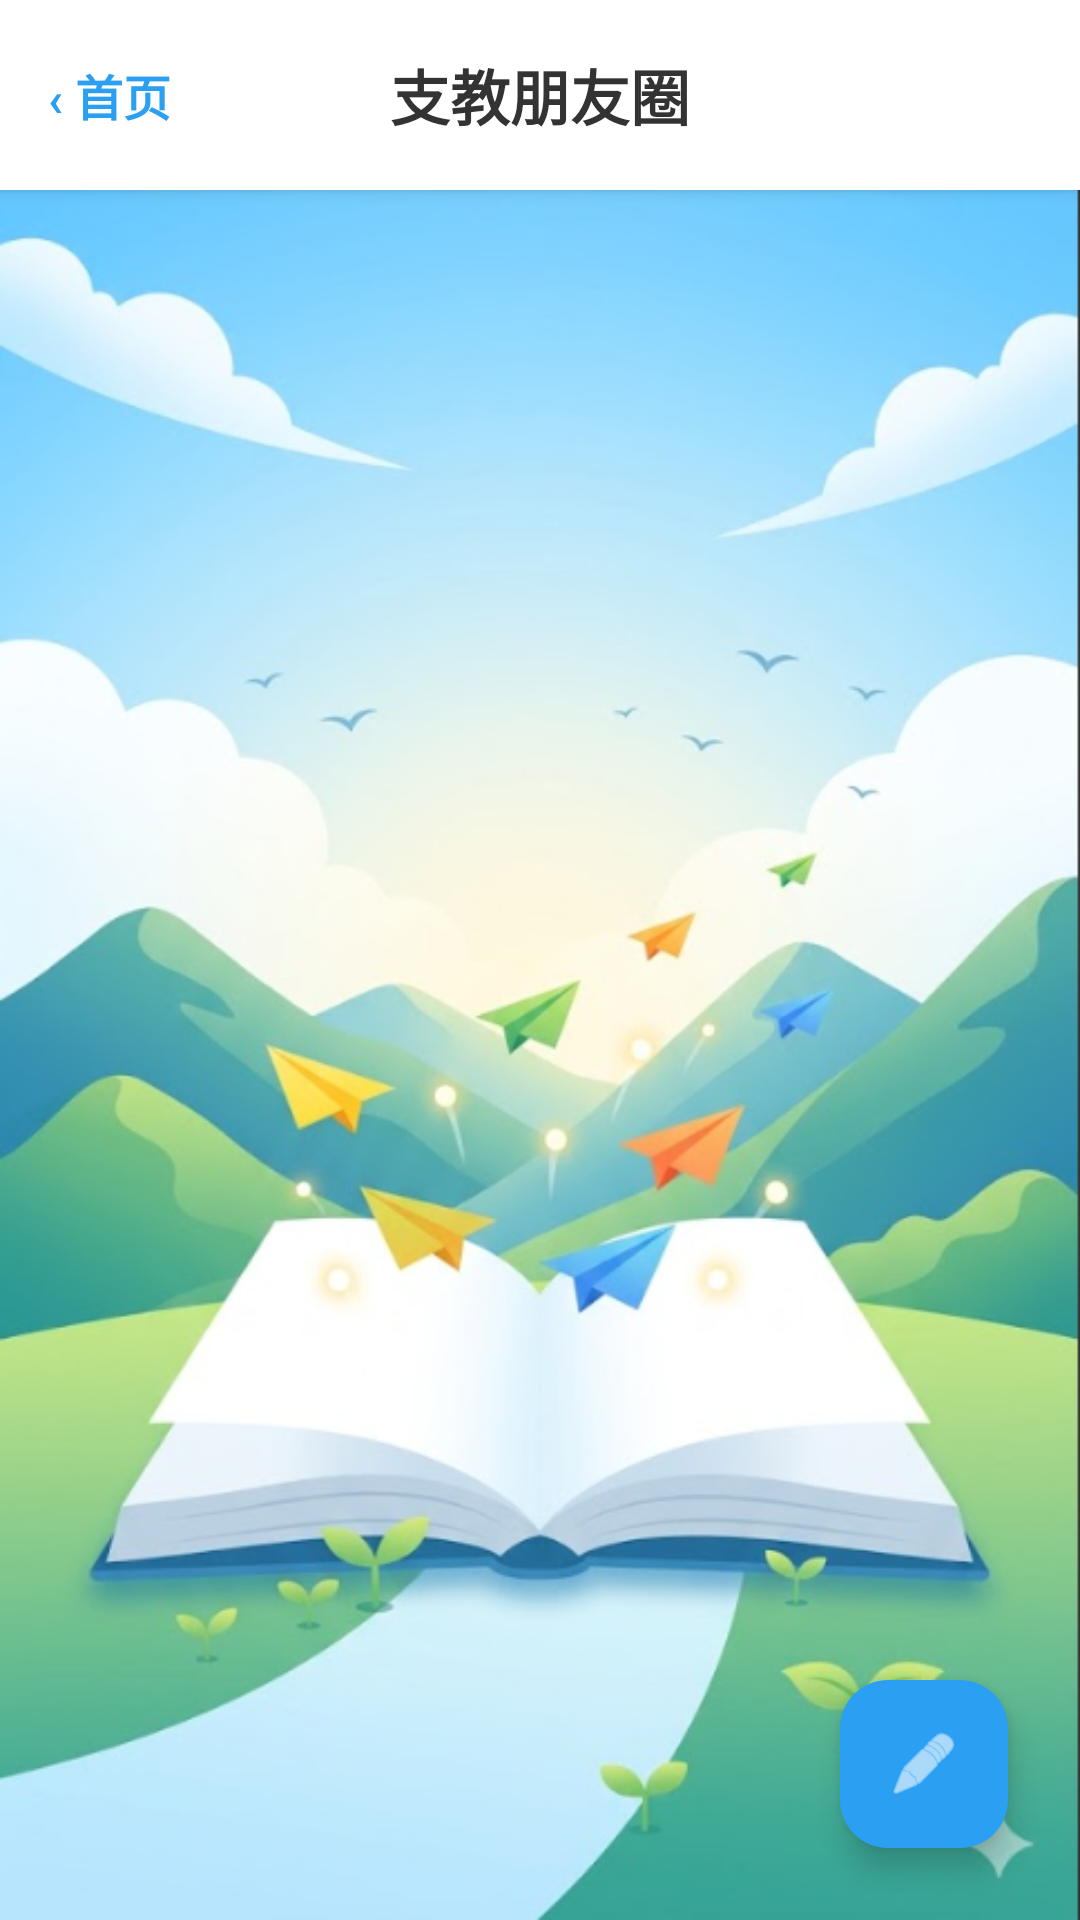

This screen was rendered from an Android layout file. Write that file and the resources it references.
<!-- AndroidManifest.xml: application theme Theme.MyApplication -->
<!-- res/layout/activity_post.xml -->
<?xml version="1.0" encoding="utf-8"?>
<RelativeLayout xmlns:android="http://schemas.android.com/apk/res/android"
    xmlns:app="http://schemas.android.com/apk/res-auto"
    android:layout_width="match_parent"
    android:layout_height="match_parent"
    android:background="@drawable/bg_app"> 

    
    <RelativeLayout
        android:id="@+id/layout_community_top_bar"
        android:layout_width="match_parent"
        android:layout_height="wrap_content"
        android:background="@color/bg_white"
        android:elevation="3dp"
        android:paddingVertical="12dp"
        android:paddingHorizontal="16dp">

        
        <TextView
            android:id="@+id/btn_back_to_home"
            android:layout_width="wrap_content"
            android:layout_height="wrap_content"
            android:layout_alignParentStart="true"
            android:layout_centerVertical="true"
            android:text="‹ 首页"
            android:textSize="16sp"
            android:textColor="@color/primary_blue"
            android:textStyle="bold"
            android:paddingVertical="8dp"
            android:paddingEnd="16dp"
            android:background="?attr/selectableItemBackground" />

        
        <TextView
            android:id="@+id/tv_header"
            android:layout_width="wrap_content"
            android:layout_height="wrap_content"
            android:layout_centerInParent="true"
            android:text="支教朋友圈"
            android:textSize="20sp"
            android:textStyle="bold"
            android:textColor="@color/text_main" />
    </RelativeLayout>

    
    
    <androidx.recyclerview.widget.RecyclerView
        android:id="@+id/rv_posts"
        android:layout_width="match_parent"
        android:layout_height="match_parent"
        android:layout_below="@id/layout_community_top_bar"
        android:layout_marginTop="8dp"
        android:paddingHorizontal="16dp"
        android:paddingTop="8dp"
        android:paddingBottom="80dp"
        android:clipToPadding="false" />

    
    
    
    <com.google.android.material.floatingactionbutton.FloatingActionButton
        android:id="@+id/fab_add_post"
        android:layout_width="wrap_content"
        android:layout_height="wrap_content"
        android:layout_alignParentBottom="true"
        android:layout_alignParentEnd="true"
        android:layout_margin="24dp"
        app:srcCompat="@android:drawable/ic_menu_edit"
        app:tint="@color/bg_white"
        app:backgroundTint="@color/primary_blue"
        app:elevation="6dp" />

</RelativeLayout>
<!-- resources referenced by this layout -->
<resources>
  <color name="bg_white">#FFFFFF</color>
  <color name="primary_blue">#2BA0F3</color>
  <color name="text_main">#333333</color>
  <!-- drawable bg_app: png bitmap (drawable, 271165 bytes) -->
  <style name="Theme.MyApplication" parent="Base.Theme.MyApplication" />
  <style name="Base.Theme.MyApplication" parent="Theme.Material3.DayNight.NoActionBar">
          
  
          
      </style>
</resources>
